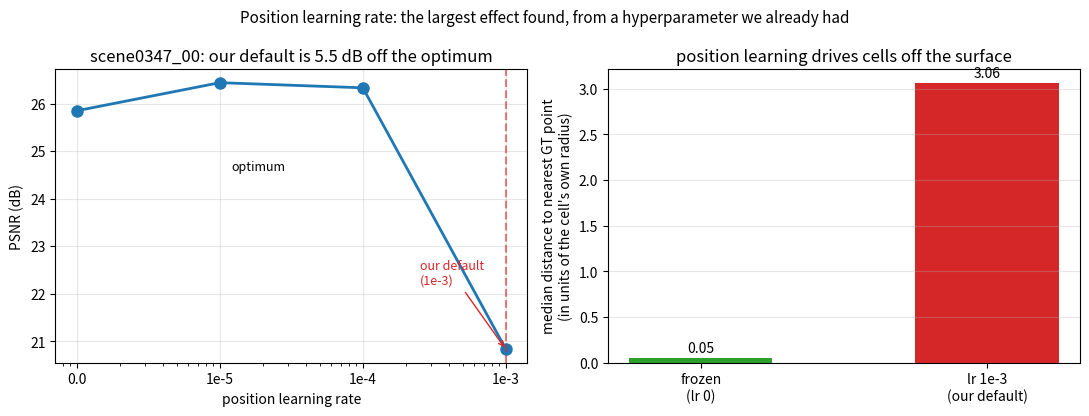
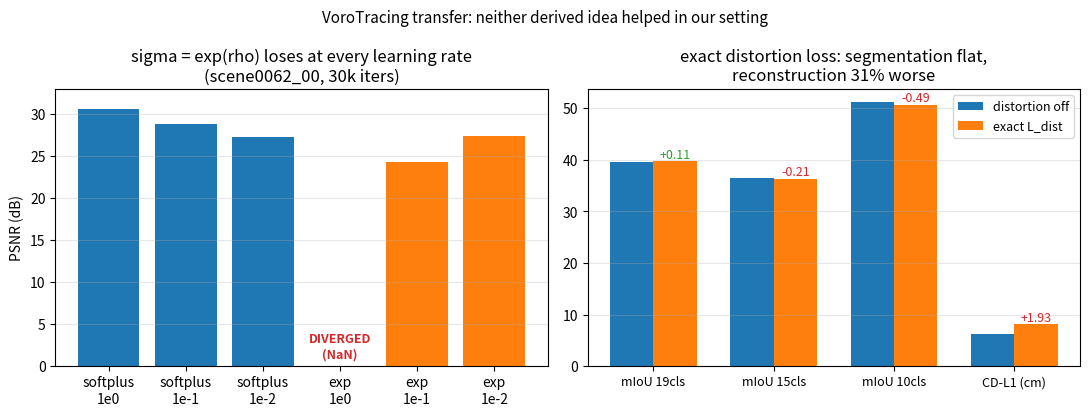

Write Python code to recreate these figures, in order.
"""Figures for the three findings of this campaign, from the artifacts already on disk.

1. position LR    the accidental result: our default is 5.5 dB off the optimum
2. region locality 93% of clusters are spatially fragmented; naive splitting trades
                   fine-class gains for coarse-class losses
3. VoroTracing    both derived ideas (exp density, exact distortion) failed to transfer

Everything is read from JSON/metrics files rather than re-run, so the figures cannot drift
from the numbers already reported.
"""
import json
import re
from pathlib import Path

import matplotlib
matplotlib.use("Agg")
import matplotlib.pyplot as plt
import numpy as np

OUT = Path("artifacts/scannet/plots")
OUT.mkdir(parents=True, exist_ok=True)


def read_psnr(d):
    f = Path(d) / "metrics.txt"
    if not f.exists():
        return None
    m = re.search(r"PSNR:\s*([\d.]+)", f.read_text())
    return float(m.group(1)) if m else None


def plot_position_lr():
    """PSNR and surface drift against position learning rate."""
    lrs = ["0.0", "1e-5", "1e-4", "1e-3"]
    x = [1e-6, 1e-5, 1e-4, 1e-3]          # 0.0 plotted at the left edge of a log axis
    psnr = [25.8497, 26.4401, 26.3319, 20.8340]
    drift = {"0.0": 0.05, "1e-3": 3.06}    # measured; intermediate LRs not yet re-measured

    fig, ax = plt.subplots(1, 2, figsize=(11, 4.2))
    ax[0].plot(x, psnr, "o-", color="#1f77b4", lw=2, ms=8)
    ax[0].set_xscale("log")
    ax[0].set_xticks(x); ax[0].set_xticklabels(lrs)
    ax[0].set_xlabel("position learning rate"); ax[0].set_ylabel("PSNR (dB)")
    ax[0].set_title("scene0347_00: our default is 5.5 dB off the optimum")
    ax[0].axvline(1e-3, color="#d62728", ls="--", alpha=0.6)
    ax[0].annotate("our default\n(1e-3)", xy=(1e-3, 20.83), xytext=(2.5e-4, 22.2),
                   color="#d62728", fontsize=9,
                   arrowprops=dict(arrowstyle="->", color="#d62728"))
    ax[0].annotate("optimum", xy=(1e-5, 26.44), xytext=(1.2e-5, 24.6), fontsize=9)
    ax[0].grid(alpha=0.3)

    ax[1].bar(["frozen\n(lr 0)", "lr 1e-3\n(our default)"], [drift["0.0"], drift["1e-3"]],
              color=["#2ca02c", "#d62728"], width=0.5)
    ax[1].set_ylabel("median distance to nearest GT point\n(in units of the cell's own radius)")
    ax[1].set_title("position learning drives cells off the surface")
    for i, v in enumerate([drift["0.0"], drift["1e-3"]]):
        ax[1].text(i, v + 0.06, f"{v:.2f}", ha="center", fontsize=10)
    ax[1].grid(alpha=0.3, axis="y")
    fig.suptitle("Position learning rate: the largest effect found, from a hyperparameter we already had",
                 fontsize=11)
    fig.tight_layout()
    fig.savefig(OUT / "position_lr.png", dpi=160, bbox_inches="tight")
    plt.close(fig)
    print("wrote", OUT / "position_lr.png")


def plot_region_locality():
    f = Path("artifacts/scannet/region_locality_scene0347_00.json")
    if not f.exists():
        print("[skip] region locality json missing")
        return
    d = json.load(open(f))
    res = d["results"]
    sets = ["opengaussian19", "opengaussian15", "opengaussian10"]
    base = [res[s]["baseline"]["mIoU"] * 100 for s in sets]
    split = [res[s]["split"]["mIoU"] * 100 for s in sets]

    fig, ax = plt.subplots(1, 2, figsize=(11, 4.2))
    ax[0].bar(["single\npiece", "fragmented"],
              [100 * d["single_piece_frac"], 100 * (1 - d["single_piece_frac"])],
              color=["#2ca02c", "#d62728"], width=0.5)
    ax[0].set_ylabel("% of the 320 regions")
    ax[0].set_title(f"93% of regions are spatially fragmented\n"
                    f"(median {d['components_median']:.0f} disconnected pieces each)")
    for i, v in enumerate([100 * d["single_piece_frac"], 100 * (1 - d["single_piece_frac"])]):
        ax[0].text(i, v + 1.5, f"{v:.1f}%", ha="center", fontsize=10)
    ax[0].set_ylim(0, 105); ax[0].grid(alpha=0.3, axis="y")

    w = 0.36
    idx = np.arange(len(sets))
    ax[1].bar(idx - w/2, base, w, label="baseline (320 regions)", color="#1f77b4")
    ax[1].bar(idx + w/2, split, w, label=f"split by component ({d['n_split_regions']})",
              color="#ff7f0e")
    ax[1].set_xticks(idx); ax[1].set_xticklabels(["19 cls", "15 cls", "10 cls"])
    ax[1].set_ylabel("mIoU"); ax[1].legend(fontsize=9)
    ax[1].set_title("naive splitting: fine classes gain, coarse classes lose")
    for i, (b, s) in enumerate(zip(base, split)):
        ax[1].text(i + w/2, s + 0.4, f"{s-b:+.2f}", ha="center", fontsize=9,
                   color="#2ca02c" if s > b else "#d62728")
    ax[1].grid(alpha=0.3, axis="y")
    fig.suptitle("Clustering locality: the failure is real, but connectivity alone is not the fix",
                 fontsize=11)
    fig.tight_layout()
    fig.savefig(OUT / "region_locality.png", dpi=160, bbox_inches="tight")
    plt.close(fig)
    print("wrote", OUT / "region_locality.png")


def plot_vorotracing_transfer():
    """Both VoroTracing-derived ideas, against their controls."""
    fig, ax = plt.subplots(1, 2, figsize=(11, 4.2))
    acts = ["softplus\n1e0", "softplus\n1e-1", "softplus\n1e-2", "exp\n1e0", "exp\n1e-1", "exp\n1e-2"]
    ps = [30.60, 28.87, 27.24, np.nan, 24.29, 27.37]
    cols = ["#1f77b4"] * 3 + ["#ff7f0e"] * 3
    bars = ax[0].bar(acts, [0 if np.isnan(v) else v for v in ps], color=cols)
    ax[0].text(3, 1.0, "DIVERGED\n(NaN)", ha="center", fontsize=9, color="#d62728",
               fontweight="bold")
    ax[0].set_ylabel("PSNR (dB)"); ax[0].set_ylim(0, 33)
    ax[0].set_title("sigma = exp(rho) loses at every learning rate\n(scene0062_00, 30k iters)")
    ax[0].grid(alpha=0.3, axis="y")

    labels = ["mIoU 19cls", "mIoU 15cls", "mIoU 10cls", "CD-L1 (cm)"]
    off = [39.59, 36.51, 51.17, 6.15]
    both = [39.70, 36.30, 50.68, 8.08]
    idx = np.arange(len(labels)); w = 0.36
    ax[1].bar(idx - w/2, off, w, label="distortion off", color="#1f77b4")
    ax[1].bar(idx + w/2, both, w, label="exact L_dist", color="#ff7f0e")
    ax[1].set_xticks(idx); ax[1].set_xticklabels(labels, fontsize=9)
    ax[1].legend(fontsize=9)
    ax[1].set_title("exact distortion loss: segmentation flat,\nreconstruction 31% worse")
    for i, (a_, b_) in enumerate(zip(off, both)):
        ax[1].text(i + w/2, b_ + 0.6, f"{b_-a_:+.2f}", ha="center", fontsize=9,
                   color="#d62728" if (i == 3) == (b_ > a_) else "#2ca02c")
    ax[1].grid(alpha=0.3, axis="y")
    fig.suptitle("VoroTracing transfer: neither derived idea helped in our setting", fontsize=11)
    fig.tight_layout()
    fig.savefig(OUT / "vorotracing_transfer.png", dpi=160, bbox_inches="tight")
    plt.close(fig)
    print("wrote", OUT / "vorotracing_transfer.png")


if __name__ == "__main__":
    plot_position_lr()
    plot_region_locality()
    plot_vorotracing_transfer()
